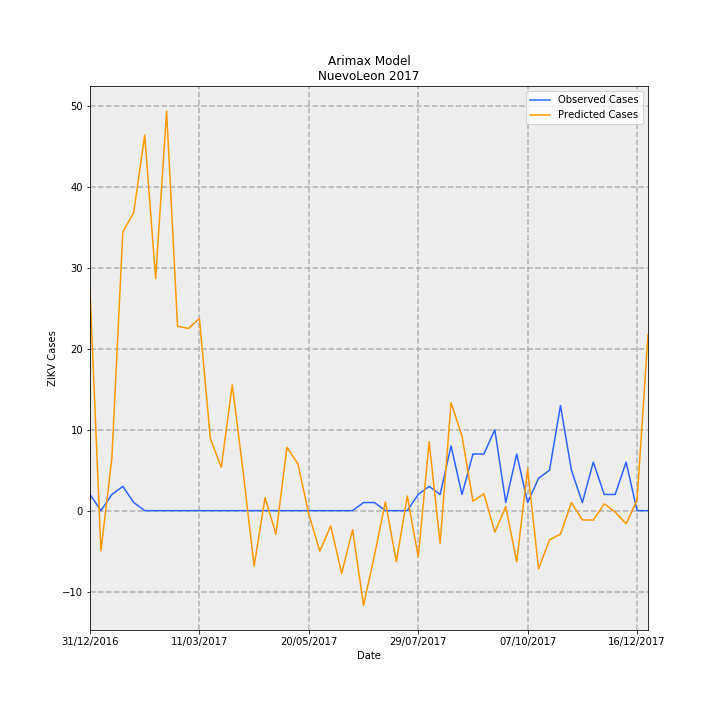

The data file committed next to this chart (first rows):
Date, predictions_incidence, observed_incidence, Predicted Cases, Observed Cases, error
31/12/2016, 0.5317, 0.03907, 27.22, 2.0, -25.22
07/01/2017, -0.09718, 0.0, -4.975, 0.0, 4.975
14/01/2017, 0.1273, 0.03907, 6.516, 2.0, -4.516
21/01/2017, 0.6727, 0.0586, 34.44, 3.0, -31.44
28/01/2017, 0.7204, 0.01953, 36.88, 1.0, -35.88
04/02/2017, 0.9069, 0.0, 46.43, 0.0, -46.43
11/02/2017, 0.5604, 0.0, 28.69, 0.0, -28.69
18/02/2017, 0.9648, 0.0, 49.39, 0.0, -49.39
25/02/2017, 0.4453, 0.0, 22.8, 0.0, -22.8
04/03/2017, 0.44, 0.0, 22.52, 0.0, -22.52
11/03/2017, 0.4642, 0.0, 23.77, 0.0, -23.77
18/03/2017, 0.174, 0.0, 8.91, 0.0, -8.91
25/03/2017, 0.1047, 0.0, 5.36, 0.0, -5.36
01/04/2017, 0.304, 0.0, 15.56, 0.0, -15.56
08/04/2017, 0.09282, 0.0, 4.752, 0.0, -4.752
15/04/2017, -0.1337, 0.0, -6.844, 0.0, 6.844
22/04/2017, 0.03122, 0.0, 1.598, 0.0, -1.598
29/04/2017, -0.05701, 0.0, -2.919, 0.0, 2.919
06/05/2017, 0.1529, 0.0, 7.826, 0.0, -7.826
13/05/2017, 0.1132, 0.0, 5.794, 0.0, -5.794
20/05/2017, -0.008566, 0.0, -0.4386, 0.0, 0.4386
27/05/2017, -0.09781, 0.0, -5.007, 0.0, 5.007
03/06/2017, -0.03673, 0.0, -1.88, 0.0, 1.88
10/06/2017, -0.1518, 0.0, -7.771, 0.0, 7.771
17/06/2017, -0.04604, 0.0, -2.357, 0.0, 2.357
24/06/2017, -0.2286, 0.01953, -11.7, 1.0, 12.7
01/07/2017, -0.1081, 0.01953, -5.535, 1.0, 6.535
08/07/2017, 0.02101, 0.0, 1.076, 0.0, -1.076
15/07/2017, -0.1233, 0.0, -6.312, 0.0, 6.312
22/07/2017, 0.03518, 0.0, 1.801, 0.0, -1.801
29/07/2017, -0.1118, 0.03907, -5.726, 2.0, 7.726
05/08/2017, 0.1663, 0.0586, 8.515, 3.0, -5.515
12/08/2017, -0.07941, 0.03907, -4.065, 2.0, 6.065
19/08/2017, 0.2607, 0.1563, 13.35, 8.0, -5.349
26/08/2017, 0.1801, 0.03907, 9.223, 2.0, -7.223
02/09/2017, 0.02277, 0.1367, 1.166, 7, 5.834
09/09/2017, 0.04071, 0.1367, 2.084, 7, 4.916
16/09/2017, -0.05192, 0.1953, -2.658, 10.0, 12.66
23/09/2017, 0.009867, 0.01953, 0.5051, 1.0, 0.4949
30/09/2017, -0.1234, 0.1367, -6.316, 7, 13.32
07/10/2017, 0.1006, 0.01953, 5.148, 1.0, -4.148
14/10/2017, -0.1407, 0.07813, -7.205, 4.0, 11.21
21/10/2017, -0.07034, 0.09767, -3.601, 5.0, 8.601
28/10/2017, -0.05676, 0.2539, -2.906, 13.0, 15.91
04/11/2017, 0.01933, 0.09767, 0.9898, 5.0, 4.01
11/11/2017, -0.02226, 0.01953, -1.139, 1.0, 2.139
18/11/2017, -0.0229, 0.1172, -1.172, 6.0, 7.172
25/11/2017, 0.01641, 0.03907, 0.8399, 2.0, 1.16
02/12/2017, -0.003437, 0.03907, -0.1759, 2.0, 2.176
09/12/2017, -0.03167, 0.1172, -1.622, 6.0, 7.622
16/12/2017, 0.02513, 0.0, 1.286, 0.0, -1.286
23/12/2017, 0.4249, 0.0, 21.76, 0.0, -21.76
